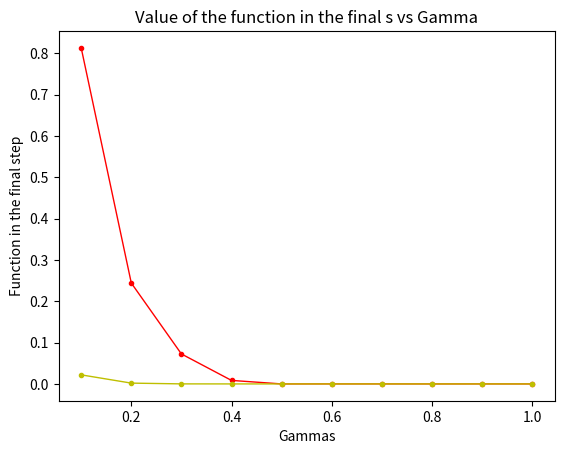

This figure's Python source:

import numpy as np
import matplotlib as mt
import matplotlib.pyplot as plt
import time

#Code for counting the tie
def TicTocGenerator():
    # Generator that returns time differences
    ti = 0           # initial time
    tf = time.time() # final time
    while True:
        ti = tf
        tf = time.time()
        yield tf-ti # returns the time difference

TicToc = TicTocGenerator() # create an instance of the TicTocGen generator

# This will be the main function through which we define both tic() and toc()
def toc(tempBool=True):
    # Prints the time difference yielded by generator instance TicToc
    tempTimeInterval = next(TicToc)
    if tempBool:
        print( "Elapsed time: %f seconds.\n" %tempTimeInterval )

def tic():
    # Records a time in TicToc, marks the beginning of a time interval
    toc(False)


def weighted_sphere_function(x, dim):
    natural_numbers = np.arange(1, dim + 1)
    weighted_value = (x * natural_numbers) @ np.transpose(x)
    return weighted_value


def exact_gradient(x, dim):
    natural_numbers = np.arange(1, dim + 1)
    eg = 2 * x * natural_numbers
    return eg


def Pi_x(x):
    x_projected = x
    x_projected[np.where(x < -5.12)] = -5.12
    x_projected[np.where(x > 5.12)] = 5.12
    return x_projected


def f_armijo_condition(fx, grad_fx, sigma_k, alpha_k, direction):
    fk_arm = fx + sigma_k * alpha_k * (grad_fx @ direction)
    return fk_arm


if __name__ == '__main__':
    tic()
    # Initialization of vector gamma
    gamma_vector = np.array([0.1, 0.2, 0.3, 0.4, 0.5, 0.6, 0.7, 0.8, 0.9, 1])

    # Initialization of vector fro graphs
    grad_norm_vector = np.zeros(10)
    f_k_vector = np.zeros(10)


    for i, gamma in enumerate(gamma_vector):
        n_val = 10**3

        # MAIN CODE #

        # stablishing x_0 in  n_val
        x0 = np.random.default_rng(seed=43).uniform(-10, 10, n_val)

        #VARIABLES NEEDED FOR THE PROCESS
        #number max of iterations
        k_max = 1000
        bt_max = 100
        tolerance = 1e-12
        #gamma = 0.5
        sigma = 1e-4
        beta = 0.8
        alpha = 1

        # Defining the domain
        #INIZIALIZATIONS FOR THE PROCESS:

        k = 0 #number of iterations

        #defining the values of the function for x_PRUEBA
        f_xk = weighted_sphere_function(x0, n_val)
        print(f'The value of the function in x0: {f_xk}')
        #definig the exact gradient:
        g_xk = exact_gradient(x0, n_val)

        grad_fk_norm = np.linalg.norm(g_xk)
        delta_xk_norm = tolerance + 1

        x_k = x0
        # checking if the x0 is out of bounds
        x_k = Pi_x(x0)


        while k < k_max and grad_fk_norm >= tolerance and delta_xk_norm >= tolerance:
            p_k = -exact_gradient(x_k, n_val)
            x_hat_k = x_k + gamma * p_k
            x_bar_k = Pi_x(x_hat_k)

            direc_x_k = x_bar_k - x_k
            x_next = x_k + alpha * direc_x_k
            f_next = weighted_sphere_function(x_next, n_val)

            f_arm = f_armijo_condition(f_xk, g_xk, sigma, alpha, direc_x_k)
            #print(f"In {k} iterations the armijo condition is {f_arm}")

            bt = 0
            alpha_bt = alpha
            while bt < bt_max and f_next > f_arm:
                alpha_bt = beta * alpha_bt
                x_next = x_k + alpha_bt * direc_x_k
                f_next = weighted_sphere_function(x_next, n_val)

                f_arm = f_armijo_condition(f_xk, g_xk, sigma, alpha_bt, direc_x_k)
                bt = bt + 1


            delta_xk_norm = np.linalg.norm(x_next - x_k)
            x_k = x_next
            f_xk = f_next

            g_xk = exact_gradient(x_k, n_val)
            grad_fk_norm = np.linalg.norm(g_xk)

            #grad_norm_vector[k] = grad_fk_norm
            #f_k_vector[k] = f_xk

            k = k + 1


        #Saving the last value obtained with every gamma

        grad_norm_vector[i] = grad_fk_norm
        f_k_vector[i] = f_xk

        min_value = np.min(x_k)
        max_value = np.max(x_k)

        #print(f"Last iteration: {x_k}")
        print(f"Number of iterations: {k}, norm gradient: {grad_fk_norm}, value function f(x)= {f_xk}")
        print(f"The individuals values of the last iteration are within: {min_value} and {max_value}")

    toc()
    # --------------------------- SECTION OF GRAPHS-----------------------------#
    # Values for x - axis: Vector of gamma, for y - axis: last norm of gradient

    plt.plot(gamma_vector, grad_norm_vector, '.-', linewidth=1, c='r')
    plt.title("Value of the norm of the gradient vs Gamma")
    plt.xlabel("Gamma")
    plt.ylabel("Norm of the gradient in the final step")
    # plt.yscale('log')
    plt.grid()
    plt.savefig('Final_Gradient_vs_gammas.png', bbox_inches='tight')
    plt.show()

    # Values for x - axis: Vector of gamma, for y - axis: last value of function

    plt.plot(gamma_vector, f_k_vector, '.-', linewidth=1, c='y')
    plt.title("Value of the function in the final s vs Gamma")
    plt.xlabel("Gammas")
    plt.ylabel("Function in the final step")
    # plt.yscale('log')
    plt.grid()
    plt.savefig('function_vs_alphas.png', bbox_inches='tight')
    plt.show()